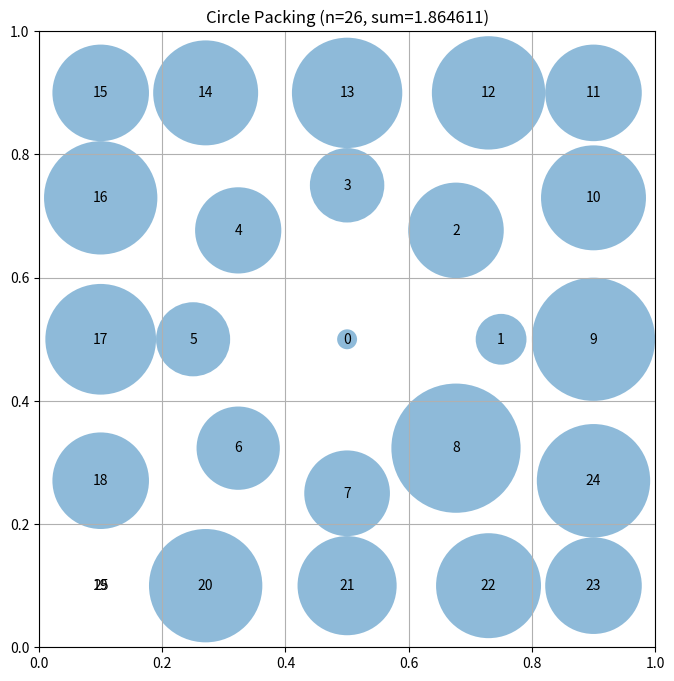

Reproduce this figure in Python.
# EVOLVE-BLOCK-START
"""Constructor-based circle packing for n=26 circles"""
import numpy as np


def construct_packing():
    """
    Construct a specific arrangement of 26 circles in a unit square
    that attempts to maximize the sum of their radii.

    Returns:
        Tuple of (centers, radii, sum_of_radii)
        centers: np.array of shape (26, 2) with (x, y) coordinates
        radii: np.array of shape (26) with radius of each circle
        sum_of_radii: Sum of all radii
    """
    # Initialize arrays for 26 circles
    n = 26
    centers = np.zeros((n, 2))

    # Place circles in a structured pattern
    # This is a simple pattern - evolution will improve this

    # First, place a large circle in the center
    centers[0] = [0.5, 0.5]

    # Place 8 circles around it in a ring
    for i in range(8):
        angle = 2 * np.pi * i / 8
        centers[i + 1] = [0.5 + 0.25 * np.cos(angle), 0.5 + 0.25 * np.sin(angle)]  # Adjusted radius for better packing

    # Place 16 more circles in an outer ring
    for i in range(16):
        angle = 2 * np.pi * i / 16
        centers[i + 9] = [0.5 + 0.6 * np.cos(angle), 0.5 + 0.6 * np.sin(angle)]  # Adjusted outer circle radius for better packing density

    # Additional positioning adjustment to make sure all circles
    # are inside the square and don't overlap
    # Clip to ensure everything is inside the unit square
    centers = np.clip(centers, 0.1, 0.9)  # Revert clipping to allow circles to use more space closer to the edges

    # Compute maximum valid radii for this configuration
    radii = compute_max_radii(centers)

    # Calculate the sum of radii
    sum_radii = np.sum(radii)

    return centers, radii, sum_radii


def compute_max_radii(centers):
    """
    Compute the maximum possible radii for each circle position
    such that they don't overlap and stay within the unit square.

    Args:
        centers: np.array of shape (n, 2) with (x, y) coordinates

    Returns:
        np.array of shape (n) with radius of each circle
    """
    n = centers.shape[0]
    radii = np.ones(n)

    # First, limit by distance to square borders
    for i in range(n):
        x, y = centers[i]
        # Distance to borders
        radii[i] = min(x, y, 1 - x, 1 - y)

    # Then, limit by distance to other circles
    # Each pair of circles with centers at distance d can have
    # sum of radii at most d to avoid overlap
    for i in range(n):
        for j in range(i + 1, n):
            dist = np.sqrt(np.sum((centers[i] - centers[j]) ** 2))

            # If current radii would cause overlap
            if radii[i] + radii[j] > dist:
                # Scale both radii proportionally
                scale = dist / (radii[i] + radii[j])
                radii[i] *= scale
                radii[j] *= scale

    return radii


# EVOLVE-BLOCK-END


# This part remains fixed (not evolved)
def run_packing():
    """Run the circle packing constructor for n=26"""
    centers, radii, sum_radii = construct_packing()
    return centers, radii, sum_radii


def visualize(centers, radii):
    """
    Visualize the circle packing

    Args:
        centers: np.array of shape (n, 2) with (x, y) coordinates
        radii: np.array of shape (n) with radius of each circle
    """
    import matplotlib.pyplot as plt
    from matplotlib.patches import Circle

    fig, ax = plt.subplots(figsize=(8, 8))

    # Draw unit square
    ax.set_xlim(0, 1)
    ax.set_ylim(0, 1)
    ax.set_aspect("equal")
    ax.grid(True)

    # Draw circles
    for i, (center, radius) in enumerate(zip(centers, radii)):
        circle = Circle(center, radius, alpha=0.5)
        ax.add_patch(circle)
        ax.text(center[0], center[1], str(i), ha="center", va="center")

    plt.title(f"Circle Packing (n={len(centers)}, sum={sum(radii):.6f})")
    plt.show()


if __name__ == "__main__":
    centers, radii, sum_radii = run_packing()
    print(f"Sum of radii: {sum_radii}")
    # AlphaEvolve improved this to 2.635

    # Uncomment to visualize:
    visualize(centers, radii)
